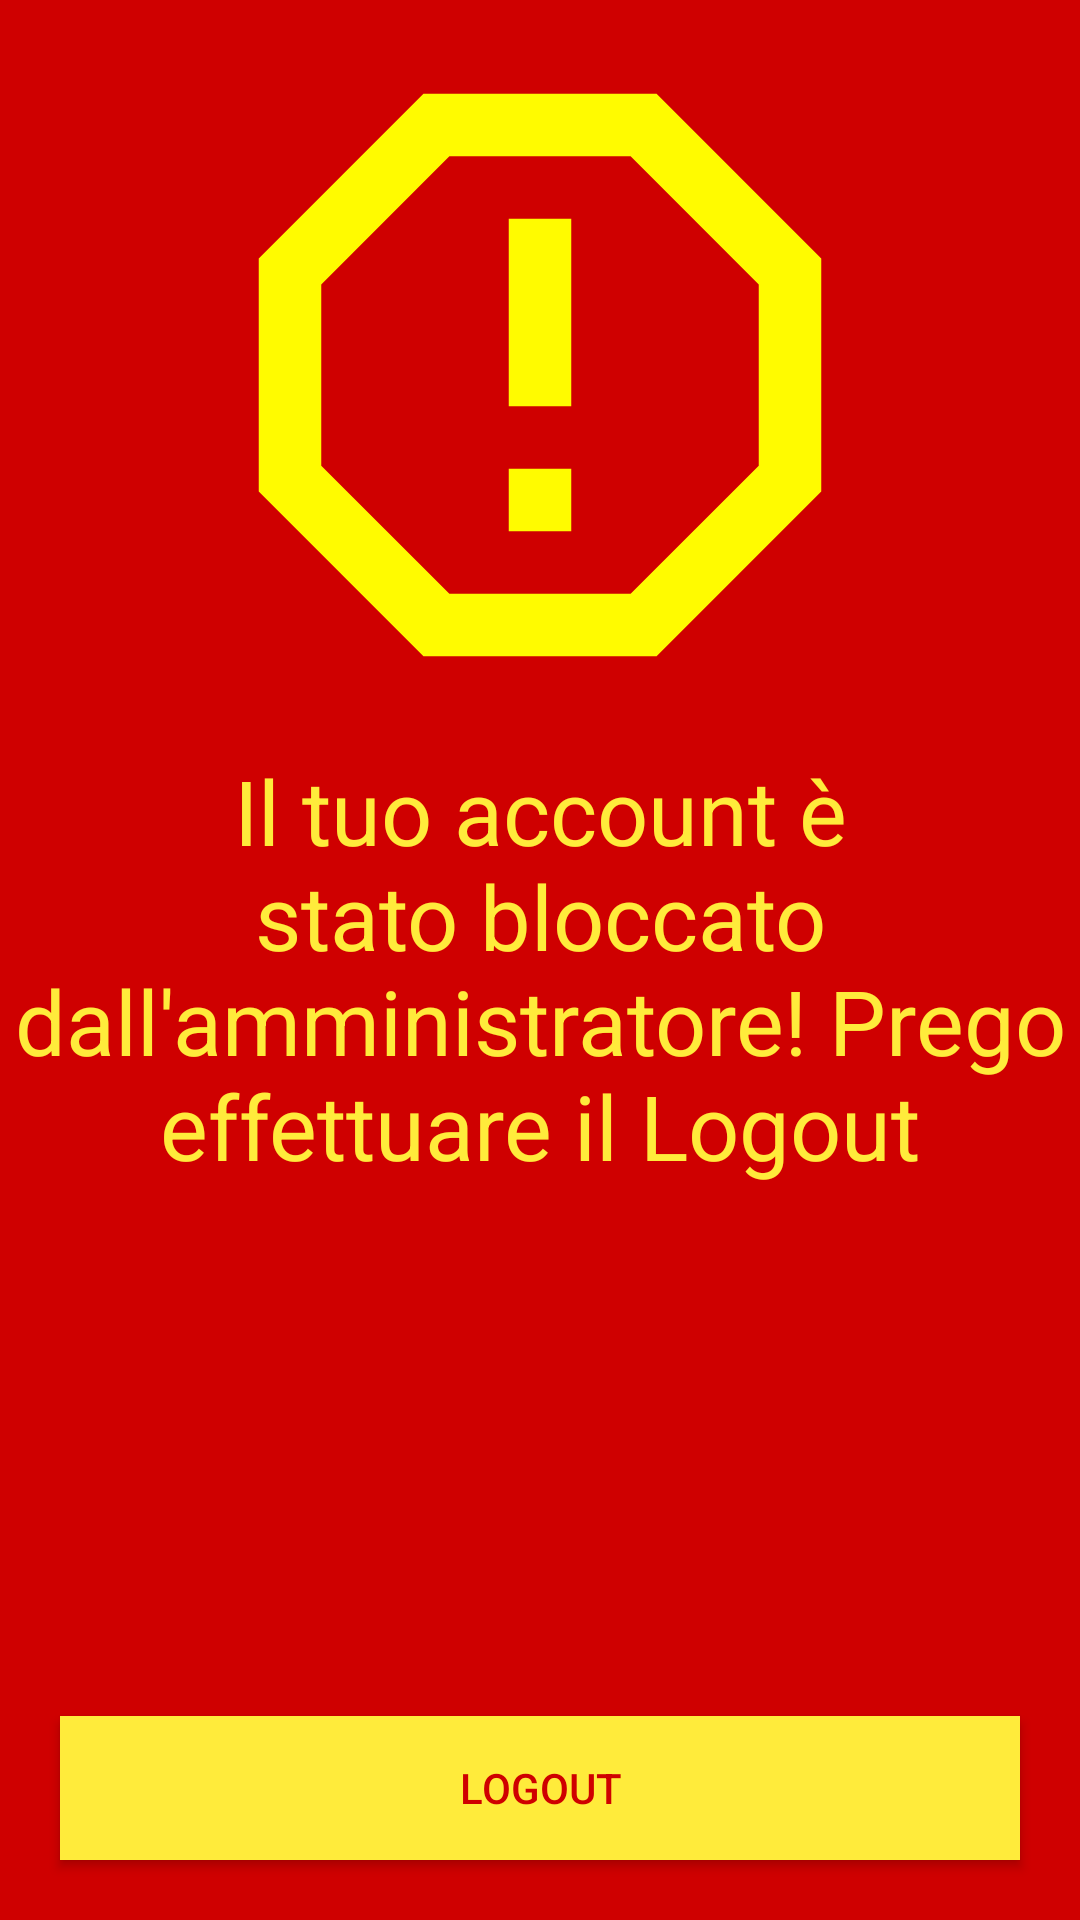

Write the Android layout XML for this screen, with the resource values it uses.
<!-- AndroidManifest.xml: application theme Theme.EbayClone -->
<!-- res/layout/activity_banned.xml -->
<?xml version="1.0" encoding="utf-8"?>
<androidx.constraintlayout.widget.ConstraintLayout xmlns:android="http://schemas.android.com/apk/res/android"
    xmlns:app="http://schemas.android.com/apk/res-auto"
    xmlns:tools="http://schemas.android.com/tools"
    android:layout_width="match_parent"
    android:layout_height="match_parent"
    android:background="@color/red_err"
    tools:context=".BannedActivity">

    <ImageView
        android:id="@+id/img_err"
        android:layout_width="match_parent"
        android:layout_height="250dp"
        android:src="@drawable/baseline_report_gmailerrorred_24"
        app:layout_constraintTop_toTopOf="parent"/>

    <TextView
        android:id="@+id/banned_text"
        android:layout_width="match_parent"
        android:layout_height="wrap_content"
        android:textAlignment="center"
        android:textColor="@color/yellowStar"
        android:textSize="30dp"
        android:text="@string/ban_text"
        app:layout_constraintTop_toBottomOf="@id/img_err" />

    <androidx.appcompat.widget.AppCompatButton
        android:id="@+id/logout_banned"
        style="@style/smallButtonStyle"
        android:layout_width="320dp"
        android:layout_height="wrap_content"
        android:text="@string/btn_logout"
        app:cornerRadius="50dp"
        android:background="@color/yellowStar"
        android:textColor="@color/red_err"
        app:layout_constraintBottom_toBottomOf="parent"
        android:layout_marginBottom="20dp"
        app:layout_constraintStart_toStartOf="parent"
        app:layout_constraintEnd_toEndOf="parent"/>


</androidx.constraintlayout.widget.ConstraintLayout>
<!-- resources referenced by this layout -->
<resources>
  <color name="red_err">#CF0000</color>
  <color name="yellowStar">#FFEB3B</color>
  <!-- drawable baseline_report_gmailerrorred_24 (drawable) -->
  <vector android:height="24dp" android:tint="#FFFB00"
      android:viewportHeight="24" android:viewportWidth="24"
      android:width="24dp" xmlns:android="http://schemas.android.com/apk/res/android">
      <path android:fillColor="@android:color/white" android:pathData="M15.73,3H8.27L3,8.27v7.46L8.27,21h7.46L21,15.73V8.27L15.73,3zM19,14.9L14.9,19H9.1L5,14.9V9.1L9.1,5h5.8L19,9.1V14.9z"/>
      <path android:fillColor="@android:color/white" android:pathData="M11,7h2v6h-2z"/>
      <path android:fillColor="@android:color/white" android:pathData="M11,15h2v2h-2z"/>
  </vector>
  <string name="ban_text">Il tuo account è stato bloccato dall\'amministratore! Prego effettuare il Logout</string>
  <string name="btn_logout">LOGOUT</string>
  <style name="smallButtonStyle">
          <item name="android:background">@drawable/small_btn_background</item>
          <item name="android:textColor">@color/text_color</item>
      </style>
  <style name="Theme.EbayClone" parent="Theme.MaterialComponents.DayNight.NoActionBar">
          
          <item name="colorPrimary">@color/colorPrimary</item>
          <item name="colorPrimaryVariant">@color/colorPrimaryDark</item>
          <item name="colorOnPrimary">@color/white</item>
          <item name="statusBarBackground">@color/colorPrimary</item>
          
      </style>
  <!-- drawable small_btn_background (drawable) -->
  <?xml version="1.0" encoding="utf-8"?>
  <selector xmlns:android="http://schemas.android.com/apk/res/android">
      <item android:state_focused="true">
          <shape android:shape="rectangle">
              <solid android:color="@color/colorPrimaryLight"/>
              <corners
                  android:bottomRightRadius="50dp"
                  android:bottomLeftRadius="50dp"
                  android:topLeftRadius="50dp"
                  android:topRightRadius="50dp"/>
          </shape>
  
      </item>
      <item android:state_focused="false">
          <shape android:shape="rectangle">
              <solid android:color="@color/colorPrimary" />
              <corners
                  android:bottomRightRadius="50dp"
                  android:bottomLeftRadius="50dp"
                  android:topLeftRadius="50dp"
                  android:topRightRadius="50dp"/>
          </shape>
  
      </item>
  </selector>
  <color name="text_color">#FFFFFFFF</color>
  <color name="colorPrimary">#44AA42</color>
  <color name="colorPrimaryDark">#0A9643</color>
  <color name="white">#FFFFFFFF</color>
  <color name="colorPrimaryLight">#B9E8B8</color>
      
  
      r
</resources>
